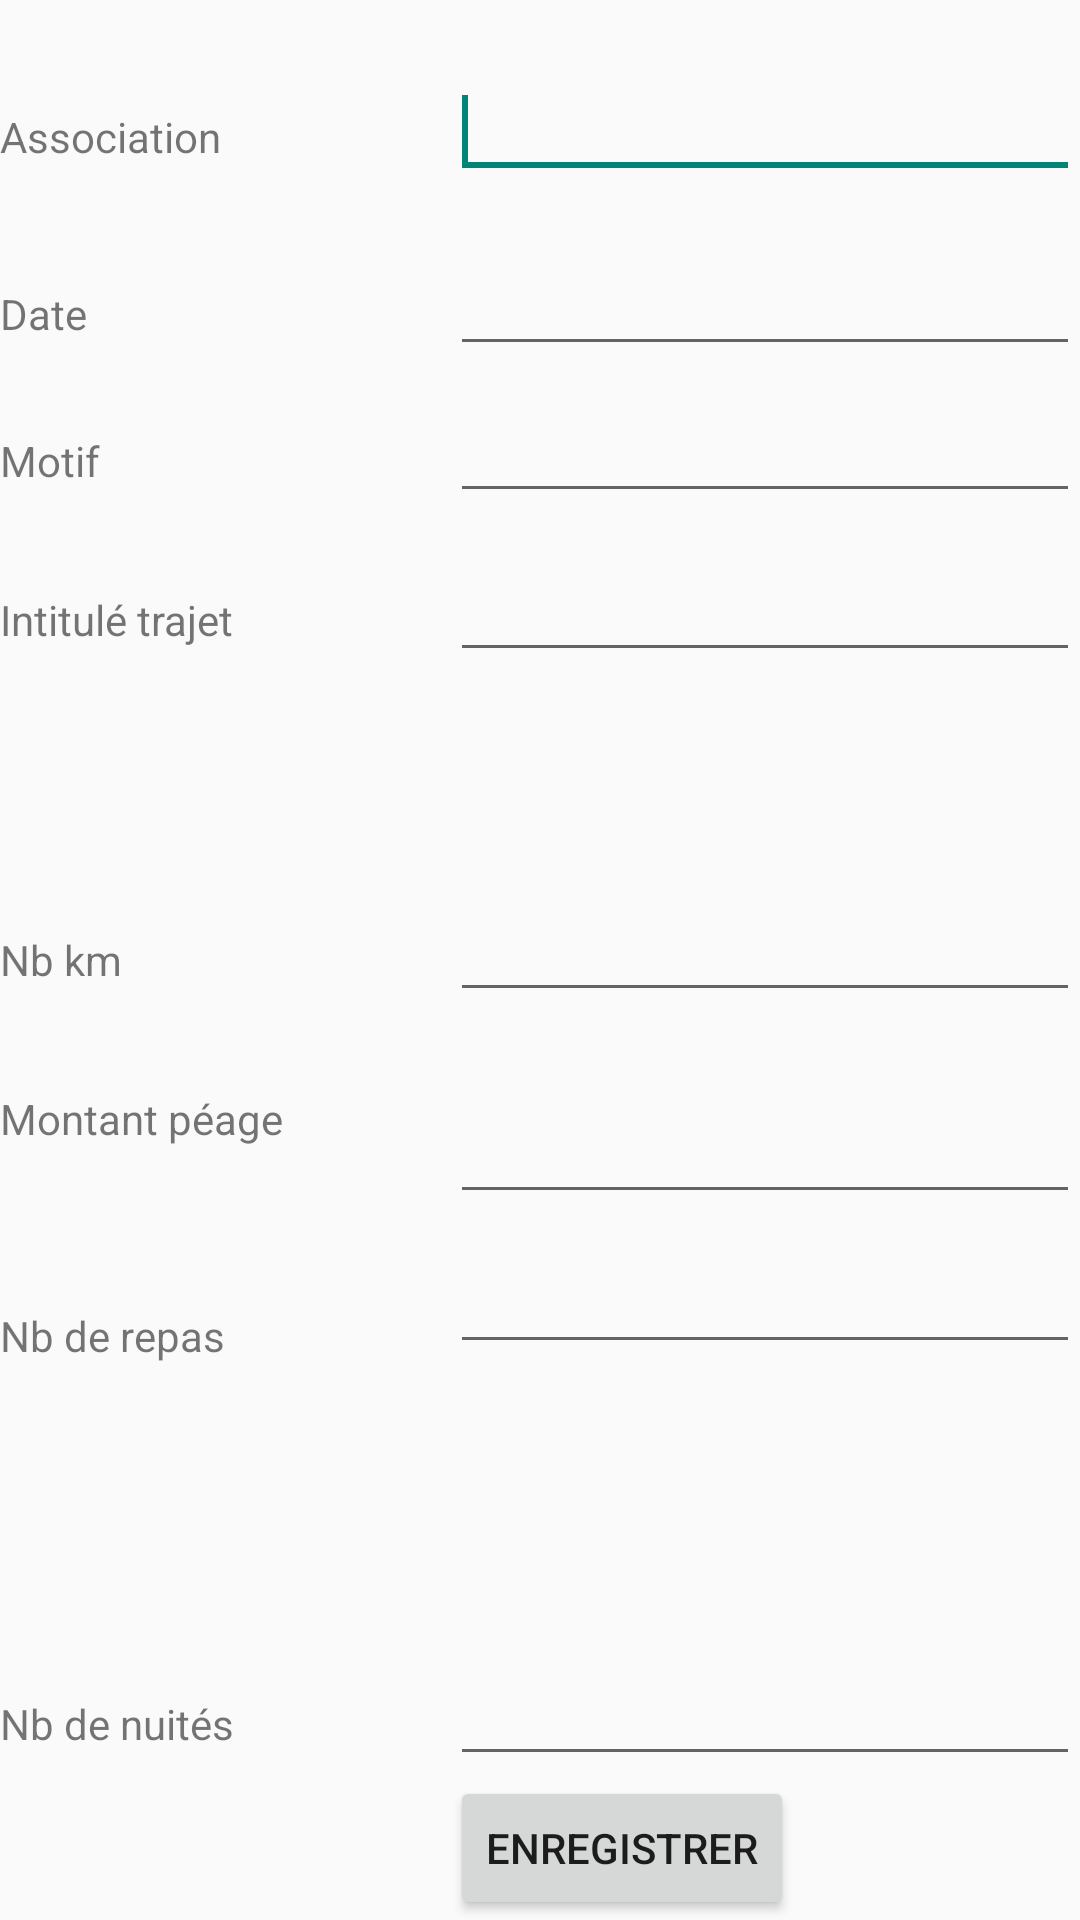

Here is an Android app screen rendered from its layout file. Give the layout XML and the strings, colors and styles it references.
<!-- AndroidManifest.xml: application theme AppTheme -->
<!-- res/layout/activity_main_activity_pagecreationfraisdeplacement.xml -->
<RelativeLayout xmlns:android="http://schemas.android.com/apk/res/android"
    xmlns:tools="http://schemas.android.com/tools"
    android:layout_width="match_parent"
    android:layout_height="match_parent"
    tools:context="${relativePackage}.${activityClass}" >

    <TextView
        android:id="@+id/Associationtxt"
        android:layout_width="wrap_content"
        android:layout_height="wrap_content"
        android:layout_alignParentLeft="true"
        android:layout_alignParentTop="true"
        android:layout_marginTop="36dp"
        android:text="Association" />

    <EditText
        android:id="@+id/AssociationEdit"
        android:layout_width="wrap_content"
        android:layout_height="wrap_content"
        android:layout_alignBaseline="@+id/Associationtxt"
        android:layout_alignBottom="@+id/Associationtxt"
        android:layout_alignParentRight="true"
        android:ems="10" >

        <requestFocus />
    </EditText>

    <TextView
        android:id="@+id/Datetxt"
        android:layout_width="wrap_content"
        android:layout_height="wrap_content"
        android:layout_alignLeft="@+id/NbRepastxt"
        android:layout_below="@+id/AssociationEdit"
        android:layout_marginTop="32dp"
        android:text="Date" />

    <EditText
        android:id="@+id/DateEdit"
        android:layout_width="wrap_content"
        android:layout_height="wrap_content"
        android:layout_alignBaseline="@+id/Datetxt"
        android:layout_alignBottom="@+id/Datetxt"
        android:layout_alignParentRight="true"
        android:ems="10"
        android:inputType="date" />

    <TextView
        android:id="@+id/Motiftxt"
        android:layout_width="wrap_content"
        android:layout_height="wrap_content"
        android:layout_alignParentLeft="true"
        android:layout_below="@+id/DateEdit"
        android:layout_marginTop="22dp"
        android:text="Motif" />

    <EditText
        android:id="@+id/MotifEdit"
        android:layout_width="wrap_content"
        android:layout_height="wrap_content"
        android:layout_alignBaseline="@+id/Motiftxt"
        android:layout_alignBottom="@+id/Motiftxt"
        android:layout_alignParentRight="true"
        android:ems="10" />

    <TextView
        android:id="@+id/Intituletrajettxt"
        android:layout_width="wrap_content"
        android:layout_height="wrap_content"
        android:layout_alignParentLeft="true"
        android:layout_below="@+id/MotifEdit"
        android:layout_marginTop="26dp"
        android:text="Intitulé trajet" />

    <EditText
        android:id="@+id/IntituleTrajetEdit"
        android:layout_width="wrap_content"
        android:layout_height="wrap_content"
        android:layout_alignBaseline="@+id/Intituletrajettxt"
        android:layout_alignBottom="@+id/Intituletrajettxt"
        android:layout_alignParentRight="true"
        android:ems="10" />

    <TextView
        android:id="@+id/Nbkmtxt"
        android:layout_width="wrap_content"
        android:layout_height="wrap_content"
        android:layout_alignParentLeft="true"
        android:layout_centerVertical="true"
        android:text="Nb km" />

    <EditText
        android:id="@+id/NbKmNumber"
        android:layout_width="wrap_content"
        android:layout_height="wrap_content"
        android:layout_alignBaseline="@+id/Nbkmtxt"
        android:layout_alignBottom="@+id/Nbkmtxt"
        android:layout_alignParentRight="true"
        android:ems="10"
        android:inputType="number" />

    <TextView
        android:id="@+id/MtPeagetxt"
        android:layout_width="wrap_content"
        android:layout_height="wrap_content"
        android:layout_alignParentLeft="true"
        android:layout_below="@+id/NbKmNumber"
        android:layout_marginTop="26dp"
        android:text="Montant péage" />

    <EditText
        android:id="@+id/MtPeageNumber"
        android:layout_width="wrap_content"
        android:layout_height="wrap_content"
        android:layout_alignParentRight="true"
        android:layout_alignTop="@+id/MtPeagetxt"
        android:ems="10"
        android:inputType="numberDecimal" />

    <TextView
        android:id="@+id/NbRepastxt"
        android:layout_width="wrap_content"
        android:layout_height="wrap_content"
        android:layout_alignParentLeft="true"
        android:layout_below="@+id/MtPeageNumber"
        android:layout_marginTop="31dp"
        android:text="Nb de repas" />

    <EditText
        android:id="@+id/NbRepasNumber"
        android:layout_width="wrap_content"
        android:layout_height="wrap_content"
        android:layout_alignBottom="@+id/NbRepastxt"
        android:layout_alignParentRight="true"
        android:ems="10"
        android:inputType="number" />

    <EditText
        android:id="@+id/NbNuiteNumber"
        android:layout_width="wrap_content"
        android:layout_height="wrap_content"
        android:layout_above="@+id/btnEnregistrer"
        android:layout_alignParentRight="true"
        android:ems="10"
        android:inputType="number" />

    <TextView
        android:id="@+id/NbNuitetxt"
        android:layout_width="wrap_content"
        android:layout_height="wrap_content"
        android:layout_alignBaseline="@+id/NbNuiteNumber"
        android:layout_alignBottom="@+id/NbNuiteNumber"
        android:layout_alignParentLeft="true"
        android:text="Nb de nuités" />

    <Button
        android:id="@+id/btnEnregistrer"
        android:layout_width="wrap_content"
        android:layout_height="wrap_content"
        android:layout_alignLeft="@+id/NbNuiteNumber"
        android:layout_alignParentBottom="true"
        android:text="Enregistrer" />

</RelativeLayout>
<!-- resources referenced by this layout -->
<resources>
  <style name="AppTheme" parent="AppBaseTheme">
          
      </style>
  <style name="AppBaseTheme" parent="Theme.AppCompat.Light">
          
      </style>
</resources>
